Run: headless pygame with SDL's dummy video driver; simulated clock (each Clock.tick advances the game by its frame time, no real sleeping); random seed 0; keys injected as events and as key.get_pressed() state; no mouse input.
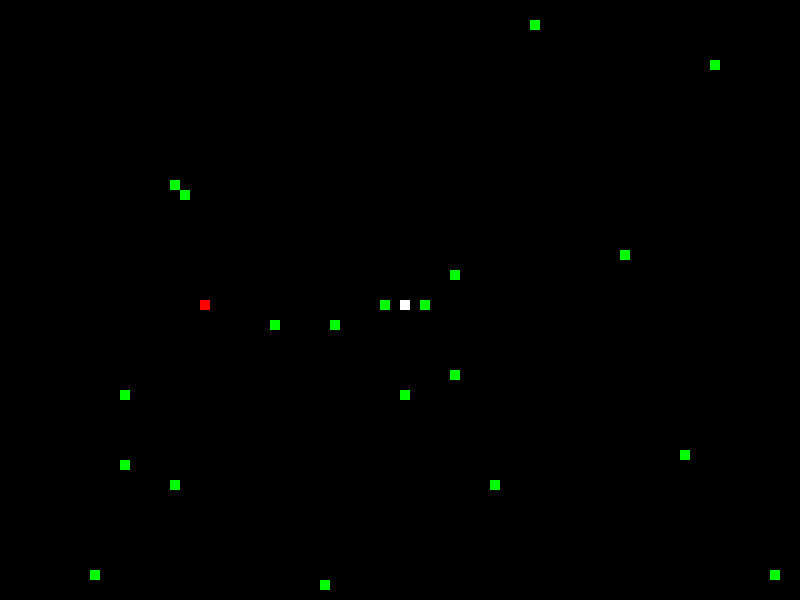
Frame 1 of 1 · flips 1–60 · no input

The pygame program that drew these frames:

import random
from random import randint
import pygame
from pygame.constants import KEYDOWN, KEYUP, K_DOLLAR, K_DOWN, K_LEFT, K_LSHIFT, K_RIGHT, K_RSHIFT, K_UP, K_a, K_d, K_s, K_w, QUIT

white=(255,255,255)
black=(0,0,0)
red=(255,0,0)
green=(0,255,0)
blue=(0,0,255)

class Body():
    block_size=10
    x=-50
    y=-50
    def __init__(self,Display):
        self.display=Display

    def draw(self):
        pygame.draw.rect(self.display,blue,[self.x,self.y,self.block_size,self.block_size])

class Body2():
    block_size=10
    x=-70
    y=-70
    def __init__(self,Display):
        self.display=Display

    def draw(self):
        pygame.draw.rect(self.display,(0,255,255),[self.x,self.y,self.block_size,self.block_size])

class Player():
    block_size=10
    x=400
    y=300
    dx=0
    dy=0
    bodys=[]
    move_type=0
    go=False

    def __init__(self,Display):
        self.display=Display
        self.boost=False
    
    def event_handle(self, event):
        if event.type==KEYDOWN:
            if event.key==K_LEFT:
                self.dx=-10
                self.dy=0
                self.move_type=1
            elif event.key==K_RIGHT:
                self.dx=10
                self.dy=0
                self.move_type=2
            elif event.key==K_UP:
                self.dy=-10
                self.dx=0
                self.move_type=3
            elif event.key==K_DOWN:
                self.dy=10
                self.dx=0
                self.move_type=4

    def event_boost(self,event):
        if event.type==KEYDOWN:
            if event.key==K_RSHIFT:
                self.boost=True
        if event.type==KEYUP:
            if event.key==K_RSHIFT:
                self.boost=False

    def moving(self,event):
        if self.move_type==1:
            if event.type==KEYDOWN:
                if event.key==K_RIGHT: 
                    self.go=True
        if self.move_type==2:
            if event.type==KEYDOWN:
                if event.key==K_LEFT:
                    self.go=True
        if self.move_type==3:
            if event.type==KEYDOWN:
                if event.key==K_DOWN:
                    self.go=True
        if self.move_type==4:
            if event.type==KEYDOWN:
                if event.key==K_UP:
                    self.go=True

    def tick(self):
        self.x += self.dx
        self.y += self.dy
    
    def draw(self):
        pygame.draw.rect(self.display,white,[self.x,self.y,self.block_size,self.block_size])
    
    def body(self):
        n=len(self.bodys)
        if n==0:
            pass
        elif n==1:
            self.bodys[0].x=self.x
            self.bodys[0].y=self.y 
        else:
            for i in range(n-1):
                self.bodys[n-i-1].x=self.bodys[n-i-2].x
                self.bodys[n-i-1].y=self.bodys[n-i-2].y
            self.bodys[0].x=self.x
            self.bodys[0].y=self.y

class Player2():
    block_size=10
    x=200
    y=300
    dx=0
    dy=0
    bodys=[]
    move_type=0
    go=False

    def __init__(self,Display):
        self.display=Display
        self.boost=False
    
    def event_handle(self, event):
        if event.type==KEYDOWN:
            if event.key==K_a:
                self.dx=-10
                self.dy=0
                self.move_type=1
            elif event.key==K_d:
                self.dx=10
                self.dy=0
                self.move_type=2
            elif event.key==K_w:
                self.dy=-10
                self.dx=0
                self.move_type=3
            elif event.key==K_s:
                self.dy=10
                self.dx=0
                self.move_type=4

    def event_boost(self,event):
        if event.type==KEYDOWN:
            if event.key==K_LSHIFT:
                self.boost=True
        if event.type==KEYUP:
            if event.key==K_LSHIFT:
                self.boost=False

    def moving(self,event):
        if self.move_type==1:
            if event.type==KEYDOWN:
                if event.key==K_d:
                    self.go=True
        if self.move_type==2:
            if event.type==KEYDOWN:
                if event.key==K_a:
                    self.go=True
        if self.move_type==3:
            if event.type==KEYDOWN:
                if event.key==K_s:
                    self.go=True
        if self.move_type==4:
            if event.type==KEYDOWN:
                if event.key==K_w:
                    self.go=True

    def tick(self):
        self.x += self.dx
        self.y += self.dy
    
    def draw(self):
        pygame.draw.rect(self.display,red,[self.x,self.y,self.block_size,self.block_size])
    
    def body(self):
        n=len(self.bodys)
        if n==0:
            pass
        elif n==1:
            self.bodys[0].x=self.x
            self.bodys[0].y=self.y 
        else:
            for i in range(n-1):
                self.bodys[n-i-1].x=self.bodys[n-i-2].x
                self.bodys[n-i-1].y=self.bodys[n-i-2].y
            self.bodys[0].x=self.x
            self.bodys[0].y=self.y

class Food():
    block_size=10

    active=True

    def __init__(self,GameDisplay):
        self.x=random.randint(0,79)*self.block_size
        self.y=random.randint(0,59)*self.block_size
        self.display=GameDisplay

    def draw(self):
        pygame.draw.rect(self.display,green,[self.x,self.y,self.block_size,self.block_size])

class game():
    block_size=10
    def __init__(self,x_n,y_n):
        pygame.init()
        self.display=pygame.display.set_mode((self.block_size*x_n,self.block_size*y_n))
        pygame.display.set_caption('DCCP Snake Game')
        self.x_n=x_n
        self.y_n=y_n
        self.clock=pygame.time.Clock()
        self.gameover=False
        self.boost=False

    def play(self,n_foods=20):
        player=Player(self.display)
        player2=Player2(self.display)
        foods=[Food(self.display) for _ in range(n_foods)]

        while not self.gameover:
            for event in pygame.event.get():

                if event.type == pygame.QUIT:
                    self.gameover=True
                    break

                if len(player.bodys)==1:
                    player.moving(event)
                    if player.go:
                        self.gameover=True
                        break
                if len(player2.bodys)==1:
                    player2.moving(event)
                    if player2.go:
                        self.gameover=True
                        break
                
                player.event_handle(event)
                player2.event_handle(event)
                player.event_boost(event)
                player2.event_boost(event)    
                
            player.body()
            player2.body()
            player.tick()
            player2.tick()
            self.display.fill(black)
            player.draw()
            player2.draw()

            for food in foods:
                if food.active:
                    food.draw()
                if player.x==food.x and player.y==food.y:
                    food.active=False
                    food.x=-500
                    food.y=-500
                    foods.append(Food(self.display))
                    player.bodys.append(Body(self.display))
                if player2.x==food.x and player2.y==food.y:
                    food.active=False
                    food.x=-500
                    food.y=-500
                    foods.append(Food(self.display))
                    player2.bodys.append(Body2(self.display))
                for body in player.bodys:
                    if body.x==food.x and body.y==food.y:
                        food.active=False
                        food.x=-500
                        food.y=-500
                        foods.append(Food(self.display))
                        player.bodys.append(Body(self.display))
                for body in player2.bodys:
                    if body.x==food.x and body.y==food.y:
                        food.active=False
                        food.x=-500
                        food.y=-500
                        foods.append(Food(self.display))
                        player2.bodys.append(Body(self.display))

            for body in player.bodys:
                if body.x==player.x and body.y==player.y:
                    self.gameover=True
                    break
                if body.x==player2.x and body.y==player2.y:
                    self.gameover=True
                    break
            for body in player2.bodys:
                if body.x==player.x and body.y==player.y:
                    self.gameover=True
                    break
                if body.x==player2.x and body.y==player2.y:
                    self.gameover=True
                    break
            if player.x==player2.x and player.y==player2.y:
                self.gameover=True

            if player.boost:
                player.body()
                player.tick()
                self.display.fill(black)
                player.draw()
                player2.draw()
            if player2.boost:
                player2.body()
                player2.tick()
                self.display.fill(black)
                player.draw()
                player2.draw()
#부스트 상태에서 스쳐 지나감 방지
            for food in foods:
                if food.active:
                    food.draw()
                if player.x==food.x and player.y==food.y:
                    food.active=False
                    food.x=-500
                    food.y=-500
                    foods.append(Food(self.display))
                    player.bodys.append(Body(self.display))
                if player2.x==food.x and player2.y==food.y:
                    food.active=False
                    food.x=-500
                    food.y=-500
                    foods.append(Food(self.display))
                    player2.bodys.append(Body2(self.display))
                for body in player.bodys:
                    if body.x==food.x and body.y==food.y:
                        food.active=False
                        food.x=-500
                        food.y=-500
                        foods.append(Food(self.display))
                        player.bodys.append(Body(self.display))
                for body in player2.bodys:
                    if body.x==food.x and body.y==food.y:
                        food.active=False
                        food.x=-500
                        food.y=-500
                        foods.append(Food(self.display))
                        player2.bodys.append(Body(self.display))            

            for body in player.bodys:
                body.draw()
            for body in player2.bodys:
                body.draw()
            pygame.display.update()
#부스트 상태에서 스쳐 지나감 방지
            for body in player.bodys:
                if body.x==player.x and body.y==player.y:
                    self.gameover=True
                    break
                if body.x==player2.x and body.y==player2.y:
                    self.gameover=True
                    break
            for body in player2.bodys:
                if body.x==player.x and body.y==player.y:
                    self.gameover=True
                    break
                if body.x==player2.x and body.y==player2.y:
                    self.gameover=True
                    break
            if player.x==player2.x and player.y==player2.y:
                self.gameover=True

            if player.x<0 or player.x>self.x_n*self.block_size or player.y<0 or player.y>self.y_n*self.block_size:
                self.gameover=True
            if player2.x<0 or player2.x>self.x_n*self.block_size or player2.y<0 or player2.y>self.y_n*self.block_size:
                self.gameover=True
            self.clock.tick(10)



game(x_n=80,y_n=60).play(20)
